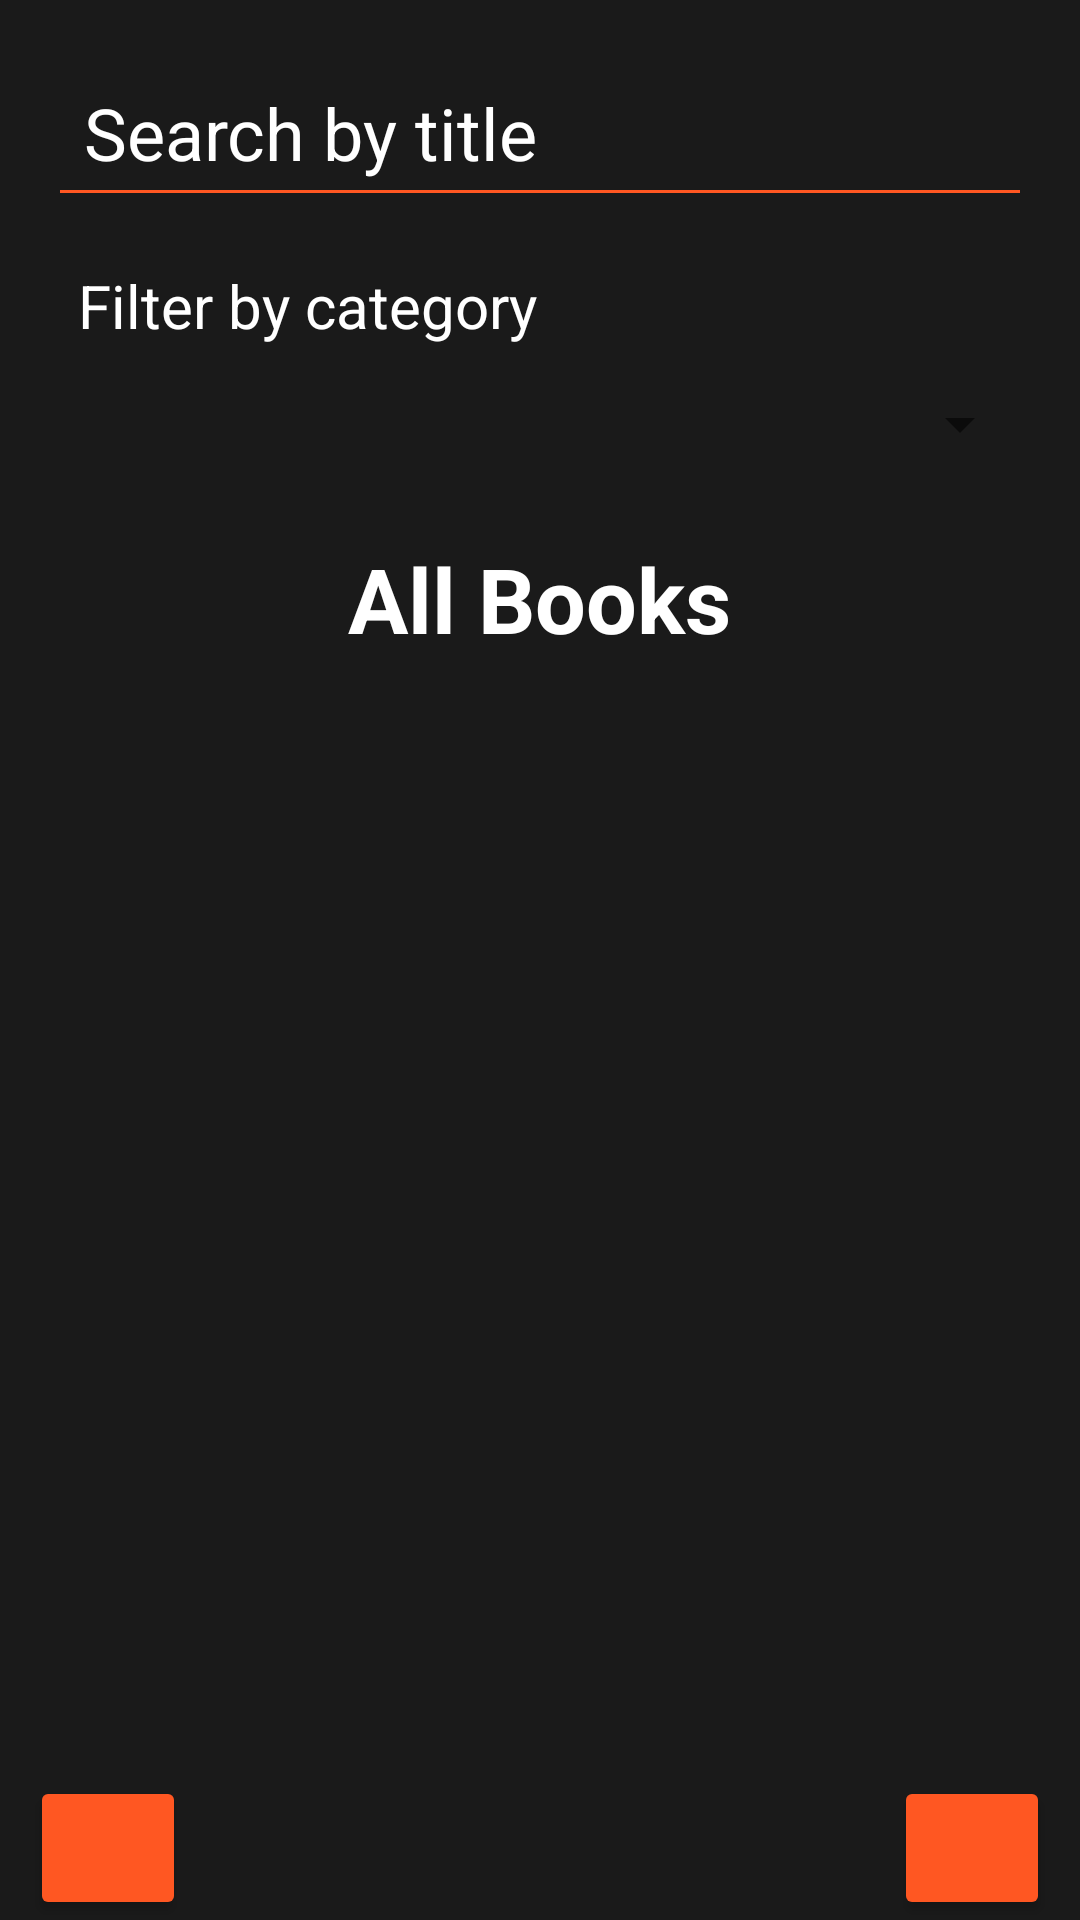

Write the Android layout XML for this screen, with the resource values it uses.
<!-- AndroidManifest.xml: application theme Theme.MaterialComponents.Light.NoActionBar -->
<!-- res/layout/fragment_book_list.xml -->
<androidx.coordinatorlayout.widget.CoordinatorLayout
    xmlns:android="http://schemas.android.com/apk/res/android"
    xmlns:app="http://schemas.android.com/apk/res-auto"
    xmlns:tools="http://schemas.android.com/tools"
    android:layout_width="match_parent"
    android:layout_height="match_parent"
    android:background="#1A1A1A"
    tools:context=".ui.BookListFragment">

    <LinearLayout
        android:layout_width="match_parent"
        android:layout_height="match_parent"
        android:orientation="vertical"
        android:padding="16dp">

        
        <EditText
            android:id="@+id/searchEditText"
            android:layout_width="match_parent"
            android:layout_height="wrap_content"
            android:hint="Search by title"
            android:textColorHint="@color/white"
            android:textColor="#FFFFFF"
            android:backgroundTint="#FF5722"
            android:padding="12dp"
            android:textSize="24sp" />

        <TextView
            android:id="@+id/categoryLabel"
            android:layout_width="match_parent"
            android:layout_height="wrap_content"
            android:layout_marginTop="16dp"
            android:text="Filter by category"
            android:textColor="#FFFFFF"
            android:layout_marginHorizontal="10dp"
            android:textSize="20sp"
            android:paddingBottom="4dp" />

        
        <Spinner
            android:id="@+id/categorySpinner"
            android:layout_width="match_parent"
            android:layout_height="wrap_content"
            android:layout_marginTop="10dp"
            android:textColor="#FFFFFF" />

        <TextView
            android:layout_width="wrap_content"
            android:layout_height="wrap_content"
            android:layout_gravity="center"
            android:layout_marginTop="26dp"
            android:layout_marginBottom="16dp"
            android:text="All Books"
            android:textColor="#FFFFFF"
            android:textSize="30sp"
            android:textStyle="bold" />

        <androidx.recyclerview.widget.RecyclerView
            android:id="@+id/recyclerViewBooks"
            android:layout_width="match_parent"
            android:layout_height="wrap_content"
            android:layout_marginTop="29dp"
            android:clipToPadding="false"
            android:orientation="horizontal"
            android:paddingBottom="16dp" />

    </LinearLayout>

    <Button
        android:id="@+id/fabAddBook"
        android:layout_width="52dp"
        android:layout_height="wrap_content"
        app:icon="@drawable/ic_add_button"
        android:layout_gravity="bottom|end"
        android:layout_marginRight="10dp"
        android:layout_marginTop="2dp"
        app:backgroundTint="#FF5722" />

    <Button
        android:id="@+id/logoutButton"
        android:layout_width="52dp"
        android:layout_height="wrap_content"
        app:icon="@drawable/ic_logout"
        android:layout_marginLeft="10dp"
        android:layout_marginTop="2dp"
        android:layout_gravity="bottom|start"
        app:backgroundTint="#FF5722" />
</androidx.coordinatorlayout.widget.CoordinatorLayout>
<!-- resources referenced by this layout -->
<resources>
  <color name="white">#FFFFFFFF</color>
</resources>
